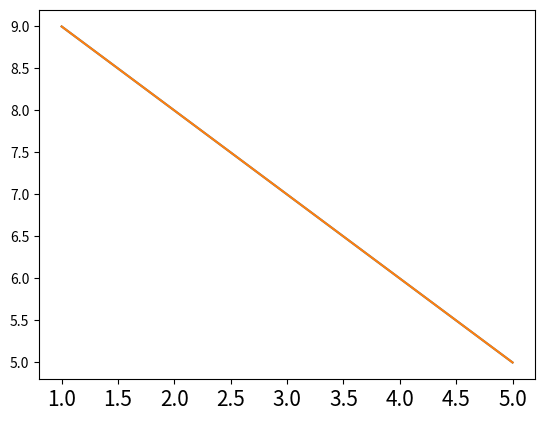

This chart was generated by the following Python code:
import matplotlib.pyplot as plt

x = [1, 2, 3, 4, 5]
y = [9, 8, 7, 6, 5]

fig, ax = plt.subplots()
ax.plot(x, y)
ax.plot(x, y)

plt.xticks(fontsize = 15)
plt.show()
